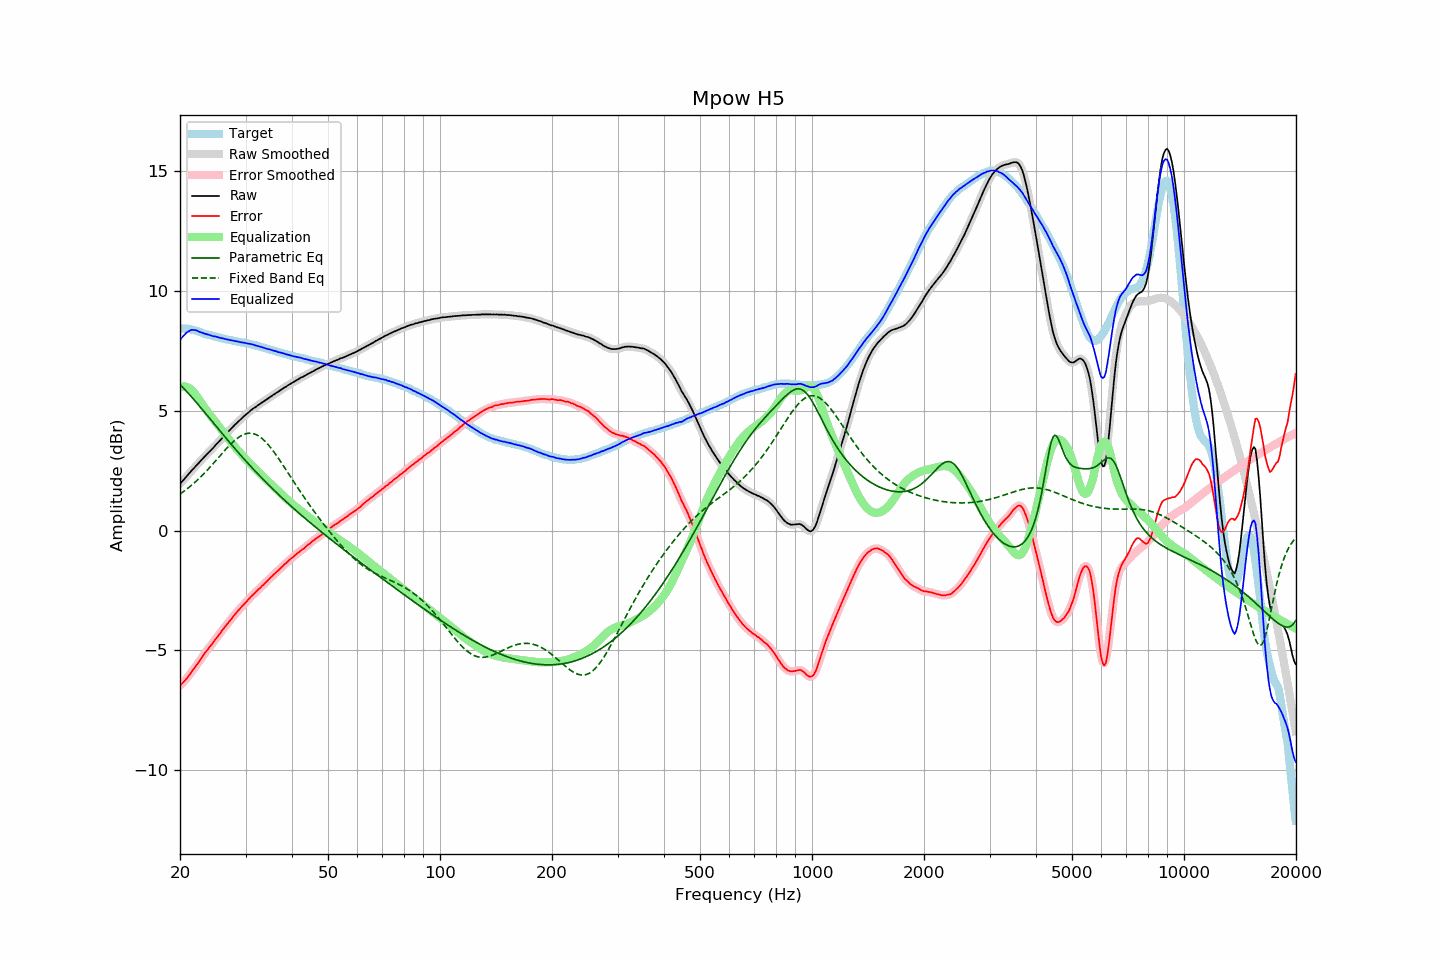

The table this chart was drawn from, first rows:
frequency, raw, error, smoothed, error_smoothed, equalization, parametric_eq, fixed_band_eq, equalized_raw, equalized_smoothed, target
20.00, 1.96, -6.48, 1.96, -6.47, 5.99, 6.10, 1.53, 7.95, 7.95, 8.44
20.20, 2.04, -6.40, 2.03, -6.40, 6.01, 6.03, 1.58, 8.05, 8.05, 8.44
20.40, 2.10, -6.33, 2.11, -6.33, 6.02, 5.96, 1.62, 8.12, 8.13, 8.44
20.61, 2.18, -6.26, 2.18, -6.26, 6.02, 5.89, 1.67, 8.20, 8.20, 8.44
20.81, 2.26, -6.17, 2.26, -6.18, 6.00, 5.82, 1.72, 8.26, 8.26, 8.44
21.02, 2.33, -6.10, 2.34, -6.09, 5.98, 5.75, 1.78, 8.31, 8.31, 8.44
21.23, 2.41, -6.00, 2.41, -6.01, 5.94, 5.67, 1.83, 8.35, 8.35, 8.41
21.44, 2.49, -5.91, 2.49, -5.92, 5.89, 5.60, 1.89, 8.38, 8.38, 8.40
21.66, 2.56, -5.82, 2.56, -5.82, 5.82, 5.52, 1.94, 8.38, 8.39, 8.38
21.87, 2.63, -5.73, 2.64, -5.73, 5.74, 5.45, 2.00, 8.38, 8.38, 8.36
22.09, 2.71, -5.64, 2.71, -5.64, 5.65, 5.37, 2.06, 8.37, 8.36, 8.35
22.31, 2.78, -5.54, 2.78, -5.55, 5.56, 5.29, 2.13, 8.34, 8.34, 8.32
22.54, 2.85, -5.45, 2.86, -5.45, 5.45, 5.21, 2.19, 8.30, 8.31, 8.30
22.76, 2.93, -5.35, 2.93, -5.35, 5.35, 5.13, 2.25, 8.28, 8.28, 8.28
22.99, 3.00, -5.25, 3.00, -5.25, 5.26, 5.05, 2.32, 8.26, 8.26, 8.25
23.22, 3.07, -5.15, 3.07, -5.15, 5.16, 4.97, 2.39, 8.23, 8.23, 8.22
23.45, 3.14, -5.06, 3.14, -5.06, 5.07, 4.89, 2.46, 8.21, 8.21, 8.20
23.69, 3.21, -4.98, 3.21, -4.98, 4.98, 4.80, 2.53, 8.19, 8.19, 8.19
23.92, 3.28, -4.89, 3.28, -4.89, 4.89, 4.72, 2.60, 8.17, 8.17, 8.17
24.16, 3.35, -4.81, 3.35, -4.81, 4.81, 4.64, 2.68, 8.16, 8.15, 8.16
24.40, 3.41, -4.73, 3.42, -4.72, 4.72, 4.56, 2.75, 8.13, 8.13, 8.14
24.65, 3.48, -4.64, 3.48, -4.64, 4.63, 4.48, 2.83, 8.11, 8.12, 8.12
24.89, 3.56, -4.54, 3.56, -4.54, 4.54, 4.40, 2.90, 8.11, 8.10, 8.10
25.14, 3.63, -4.46, 3.63, -4.46, 4.46, 4.32, 2.98, 8.09, 8.09, 8.09
25.39, 3.70, -4.37, 3.70, -4.37, 4.37, 4.23, 3.06, 8.07, 8.07, 8.07
25.65, 3.77, -4.29, 3.77, -4.28, 4.28, 4.15, 3.13, 8.05, 8.05, 8.06
25.91, 3.85, -4.18, 3.85, -4.19, 4.19, 4.07, 3.21, 8.04, 8.04, 8.03
26.16, 3.92, -4.09, 3.92, -4.10, 4.10, 3.99, 3.29, 8.02, 8.02, 8.02
26.43, 3.99, -4.02, 3.99, -4.01, 4.01, 3.91, 3.36, 8.00, 8.01, 8.01
26.69, 4.06, -3.92, 4.06, -3.93, 3.93, 3.83, 3.43, 7.99, 7.99, 7.99
26.96, 4.13, -3.84, 4.13, -3.85, 3.84, 3.75, 3.51, 7.97, 7.97, 7.97
27.23, 4.20, -3.76, 4.20, -3.76, 3.76, 3.67, 3.58, 7.96, 7.96, 7.96
27.50, 4.27, -3.68, 4.27, -3.68, 3.68, 3.59, 3.64, 7.95, 7.95, 7.95
27.77, 4.34, -3.59, 4.34, -3.59, 3.59, 3.52, 3.71, 7.94, 7.93, 7.93
28.05, 4.41, -3.51, 4.41, -3.51, 3.51, 3.44, 3.77, 7.92, 7.92, 7.92
28.33, 4.47, -3.43, 4.47, -3.43, 3.43, 3.36, 3.82, 7.90, 7.91, 7.90
28.62, 4.54, -3.35, 4.54, -3.35, 3.35, 3.28, 3.87, 7.89, 7.89, 7.89
28.90, 4.60, -3.28, 4.60, -3.27, 3.28, 3.21, 3.92, 7.88, 7.88, 7.88
29.19, 4.66, -3.20, 4.67, -3.20, 3.20, 3.13, 3.96, 7.86, 7.87, 7.86
29.48, 4.73, -3.13, 4.73, -3.13, 3.13, 3.06, 4.00, 7.86, 7.85, 7.86
29.78, 4.79, -3.06, 4.79, -3.06, 3.05, 2.98, 4.02, 7.84, 7.84, 7.85
30.08, 4.85, -2.99, 4.85, -2.99, 2.98, 2.91, 4.05, 7.83, 7.83, 7.84
30.38, 4.90, -2.91, 4.90, -2.91, 2.91, 2.83, 4.06, 7.81, 7.82, 7.81
30.68, 4.96, -2.84, 4.96, -2.84, 2.84, 2.76, 4.07, 7.80, 7.80, 7.80
30.99, 5.02, -2.76, 5.02, -2.77, 2.77, 2.69, 4.07, 7.79, 7.79, 7.78
31.30, 5.07, -2.70, 5.07, -2.70, 2.70, 2.61, 4.06, 7.77, 7.77, 7.77
31.61, 5.12, -2.64, 5.12, -2.64, 2.64, 2.54, 4.04, 7.76, 7.75, 7.76
31.93, 5.16, -2.58, 5.16, -2.57, 2.57, 2.47, 4.02, 7.73, 7.73, 7.74
32.24, 5.21, -2.50, 5.21, -2.51, 2.50, 2.40, 3.99, 7.72, 7.71, 7.71
32.57, 5.26, -2.44, 5.26, -2.44, 2.44, 2.33, 3.95, 7.70, 7.70, 7.70
32.89, 5.30, -2.38, 5.30, -2.37, 2.37, 2.26, 3.90, 7.68, 7.68, 7.68
33.22, 5.35, -2.30, 5.35, -2.31, 2.31, 2.19, 3.85, 7.66, 7.66, 7.65
33.55, 5.39, -2.25, 5.39, -2.25, 2.24, 2.12, 3.79, 7.63, 7.64, 7.64
33.89, 5.44, -2.18, 5.44, -2.18, 2.18, 2.05, 3.73, 7.62, 7.62, 7.62
34.23, 5.48, -2.12, 5.48, -2.11, 2.11, 1.99, 3.66, 7.59, 7.60, 7.60
34.57, 5.53, -2.04, 5.53, -2.05, 2.05, 1.92, 3.58, 7.58, 7.58, 7.58
34.92, 5.58, -1.97, 5.58, -1.98, 1.98, 1.85, 3.50, 7.56, 7.56, 7.55
35.27, 5.62, -1.92, 5.62, -1.91, 1.92, 1.79, 3.41, 7.54, 7.54, 7.54
35.62, 5.67, -1.85, 5.67, -1.85, 1.85, 1.72, 3.33, 7.52, 7.52, 7.52
35.97, 5.71, -1.79, 5.71, -1.79, 1.79, 1.66, 3.23, 7.50, 7.50, 7.50
... 635 more rows
